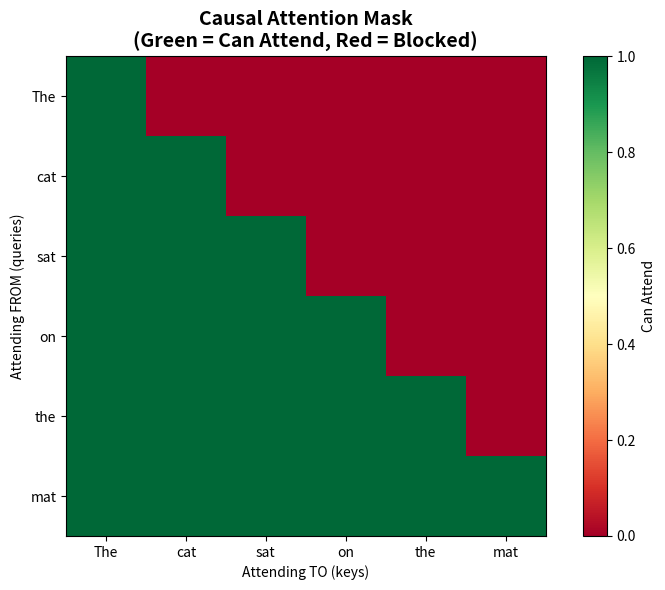

Write the Python code that produced this figure.
"""
Example 06: Mini-GPT - Complete Transformer Architecture

🎉 THE CAPSTONE EXAMPLE 🎉

This example builds a complete mini-GPT from scratch! We combine everything
we've learned in Examples 01-05 into a working language model that can
generate text.

What you'll see:
1. Token embeddings (converting words to vectors)
2. Positional encoding (adding position information)
3. Causal masking (preventing future information leakage)
4. Stacked transformer blocks (the core architecture)
5. Language modeling head (predicting next tokens)
6. Text generation (greedy, sampling, top-k strategies)
7. Complete forward pass walkthrough

This is HOW ChatGPT works under the hood!

Think of it like building a complete car:
- Examples 01-05: Building individual parts (engine, wheels, steering)
- Example 06: Assembling everything into a working vehicle
- The result: A mini language model that can generate text!
"""

import numpy as np
import matplotlib.pyplot as plt
import seaborn as sns

# Set random seed for reproducibility
np.random.seed(42)

print("=" * 70)
print("🚀 MINI-GPT: COMPLETE TRANSFORMER ARCHITECTURE 🚀")
print("=" * 70)

# ==============================================================================
# PART 1: Token Embeddings
# ==============================================================================

print("\n" + "=" * 70)
print("PART 1: Token Embeddings - Converting Tokens to Vectors")
print("=" * 70)

print("""
TOKEN EMBEDDINGS: A lookup table that converts token IDs to dense vectors.

Example:
  Token ID 0 ("the") → [0.23, -0.45, 0.67, ...]  (d_model dims)
  Token ID 1 ("cat") → [0.89, -0.12, 0.34, ...]  (d_model dims)
  Token ID 2 ("sat") → [-0.56, 0.78, -0.23, ...] (d_model dims)

In C# terms:
  Dictionary<int, float[]> embeddings = new Dictionary<int, float[]>();
  // Each token ID maps to a d_model-dimensional vector

In NumPy:
  embeddings = np.array with shape (vocab_size, d_model)
  Get embedding: embeddings[token_id]
""")

class TokenEmbedding:
    """
    Token embedding layer.

    Converts integer token IDs to dense vector representations.
    Like a C# Dictionary<int, Vector> but optimized for neural networks.
    """

    def __init__(self, vocab_size, d_model):
        """
        Initialize token embedding layer.

        Args:
            vocab_size: Number of unique tokens in vocabulary
            d_model: Dimension of embedding vectors
        """
        self.vocab_size = vocab_size
        self.d_model = d_model

        # Initialize embedding matrix
        # Shape: (vocab_size, d_model)
        # In practice, these are learned during training
        self.embeddings = np.random.randn(vocab_size, d_model) * 0.02

    def forward(self, token_ids):
        """
        Look up embeddings for token IDs.

        Args:
            token_ids: Array of token IDs, shape (seq_len,) or (batch, seq_len)

        Returns:
            Embeddings, shape (seq_len, d_model) or (batch, seq_len, d_model)
        """
        # Simple array indexing (lookup)
        return self.embeddings[token_ids]

# Test token embeddings
vocab_size = 20  # Small vocab for demo
d_model = 8
token_emb = TokenEmbedding(vocab_size, d_model)

test_tokens = np.array([0, 5, 10, 15])  # Token IDs
test_embeddings = token_emb.forward(test_tokens)

print(f"\nVocabulary size: {vocab_size}")
print(f"Embedding dimension: {d_model}")
print(f"\nToken IDs: {test_tokens}")
print(f"Embeddings shape: {test_embeddings.shape}")
print(f"\nEmbedding for token 0:\n{test_embeddings[0]}")

# ==============================================================================
# PART 2: Positional Encoding (from Example 04)
# ==============================================================================

print("\n" + "=" * 70)
print("PART 2: Positional Encoding - Adding Position Information")
print("=" * 70)

print("""
Positional encoding tells the model WHERE each token is in the sequence.

Without it: "cat sat mat" = "mat cat sat" (order-blind!)
With it: Position 0, Position 1, Position 2 (order-aware!)
""")

def positional_encoding(max_seq_len, d_model):
    """
    Generate sinusoidal positional encodings.

    Args:
        max_seq_len: Maximum sequence length
        d_model: Embedding dimension

    Returns:
        Positional encoding matrix, shape (max_seq_len, d_model)
    """
    position = np.arange(max_seq_len)[:, np.newaxis]
    div_term = np.exp(np.arange(0, d_model, 2) * -(np.log(10000.0) / d_model))

    PE = np.zeros((max_seq_len, d_model))
    PE[:, 0::2] = np.sin(position * div_term)
    PE[:, 1::2] = np.cos(position * div_term)

    return PE

# ==============================================================================
# PART 3: Causal Masking - Preventing Future Information Leakage
# ==============================================================================

print("\n" + "=" * 70)
print("PART 3: Causal Masking - The Secret of Autoregressive Models")
print("=" * 70)

print("""
CRITICAL CONCEPT: Language models predict NEXT token, so they can't see the future!

Example: Predicting "The cat sat"
  Position 0 ("The") can only see: "The"
  Position 1 ("cat") can only see: "The", "cat"
  Position 2 ("sat") can only see: "The", "cat", "sat"

Causal mask prevents attention to future positions:

Attention Matrix (6x6):
  Can attend to →
  ↓         Past   Current   Future
  "The"     [✓     ✗         ✗ ✗ ✗ ✗]
  "cat"     [✓     ✓         ✗ ✗ ✗ ✗]
  "sat"     [✓     ✓         ✓ ✗ ✗ ✗]
  "on"      [✓     ✓         ✓ ✓ ✗ ✗]
  "the"     [✓     ✓         ✓ ✓ ✓ ✗]
  "mat"     [✓     ✓         ✓ ✓ ✓ ✓]

Implementation: Set future positions to -inf before softmax
  → After softmax, they become 0 (no attention)

Similar to C# upper triangular matrix:
  bool[,] mask = new bool[seq_len, seq_len];
  for (int i = 0; i < seq_len; i++)
      for (int j = i + 1; j < seq_len; j++)
          mask[i, j] = false;  // Can't see future
""")

def create_causal_mask(seq_len):
    """
    Create causal mask for autoregressive attention.

    Args:
        seq_len: Sequence length

    Returns:
        Boolean mask, shape (seq_len, seq_len)
        True = can attend, False = cannot attend (future)
    """
    # Create lower triangular matrix (including diagonal)
    # np.tril creates lower triangle (ones below/on diagonal, zeros above)
    mask = np.tril(np.ones((seq_len, seq_len)))
    return mask.astype(bool)

# Visualize causal mask
seq_len_demo = 6
causal_mask = create_causal_mask(seq_len_demo)

print(f"\nCausal mask for sequence length {seq_len_demo}:")
print(causal_mask.astype(int))
print("\n1 = can attend, 0 = cannot attend (future)")

# Visualize
plt.figure(figsize=(8, 6))
plt.imshow(causal_mask, cmap='RdYlGn', interpolation='nearest')
plt.title('Causal Attention Mask\n(Green = Can Attend, Red = Blocked)',
          fontsize=14, fontweight='bold')
plt.xlabel('Attending TO (keys)')
plt.ylabel('Attending FROM (queries)')
words = ["The", "cat", "sat", "on", "the", "mat"]
plt.xticks(range(6), words)
plt.yticks(range(6), words)
plt.colorbar(label='Can Attend')
plt.tight_layout()
plt.show()

# ==============================================================================
# PART 4: Building the Components (Reusing from Example 05)
# ==============================================================================

print("\n" + "=" * 70)
print("PART 4: Transformer Components (from Previous Examples)")
print("=" * 70)

def softmax(x, axis=-1):
    """Softmax function."""
    exp_x = np.exp(x - np.max(x, axis=axis, keepdims=True))
    return exp_x / np.sum(exp_x, axis=axis, keepdims=True)

class LayerNorm:
    """Layer normalization."""

    def __init__(self, d_model, epsilon=1e-6):
        self.epsilon = epsilon
        self.gamma = np.ones(d_model)
        self.beta = np.zeros(d_model)

    def forward(self, x):
        mean = np.mean(x, axis=-1, keepdims=True)
        variance = np.var(x, axis=-1, keepdims=True)
        x_norm = (x - mean) / np.sqrt(variance + self.epsilon)
        return self.gamma * x_norm + self.beta

class FeedForward:
    """Feed-forward network."""

    def __init__(self, d_model, d_ff):
        self.W1 = np.random.randn(d_model, d_ff) * 0.1
        self.b1 = np.zeros(d_ff)
        self.W2 = np.random.randn(d_ff, d_model) * 0.1
        self.b2 = np.zeros(d_model)

    def forward(self, x):
        hidden = np.maximum(0, x @ self.W1 + self.b1)  # ReLU
        return hidden @ self.W2 + self.b2

class CausalSelfAttention:
    """Self-attention with causal masking."""

    def __init__(self, d_model):
        self.d_model = d_model
        self.W_q = np.random.randn(d_model, d_model) * 0.1
        self.W_k = np.random.randn(d_model, d_model) * 0.1
        self.W_v = np.random.randn(d_model, d_model) * 0.1
        self.W_o = np.random.randn(d_model, d_model) * 0.1

    def forward(self, x):
        seq_len = x.shape[0]

        # Linear projections
        Q = x @ self.W_q
        K = x @ self.W_k
        V = x @ self.W_v

        # Attention scores
        scores = Q @ K.T / np.sqrt(self.d_model)

        # Apply causal mask
        mask = create_causal_mask(seq_len)
        scores = np.where(mask, scores, -1e9)  # Set future to -inf

        # Softmax and output
        weights = softmax(scores, axis=-1)
        output = weights @ V

        return output @ self.W_o

class TransformerBlock:
    """Complete transformer block with causal attention."""

    def __init__(self, d_model, d_ff):
        self.attention = CausalSelfAttention(d_model)
        self.ffn = FeedForward(d_model, d_ff)
        self.norm1 = LayerNorm(d_model)
        self.norm2 = LayerNorm(d_model)

    def forward(self, x):
        # Attention block
        attn_output = self.attention.forward(x)
        x = self.norm1.forward(x + attn_output)

        # FFN block
        ffn_output = self.ffn.forward(x)
        x = self.norm2.forward(x + ffn_output)

        return x

print("✓ All transformer components ready!")

# ==============================================================================
# PART 5: Complete Mini-GPT Architecture
# ==============================================================================

print("\n" + "=" * 70)
print("PART 5: Mini-GPT - Putting It All Together!")
print("=" * 70)

class MiniGPT:
    """
    Complete GPT architecture.

    Components:
      1. Token embeddings
      2. Positional encoding
      3. Transformer blocks (stacked)
      4. Final layer norm
      5. Language modeling head (predicts next token)
    """

    def __init__(self, vocab_size, d_model, num_layers, d_ff, max_seq_len):
        """
        Initialize Mini-GPT.

        Args:
            vocab_size: Size of vocabulary
            d_model: Embedding/model dimension
            num_layers: Number of transformer blocks
            d_ff: Feed-forward hidden dimension
            max_seq_len: Maximum sequence length
        """
        self.vocab_size = vocab_size
        self.d_model = d_model
        self.num_layers = num_layers
        self.max_seq_len = max_seq_len

        # Token embeddings
        self.token_embedding = TokenEmbedding(vocab_size, d_model)

        # Positional encoding (fixed, not learned)
        self.pos_encoding = positional_encoding(max_seq_len, d_model)

        # Transformer blocks
        self.blocks = [TransformerBlock(d_model, d_ff)
                       for _ in range(num_layers)]

        # Final layer norm
        self.final_norm = LayerNorm(d_model)

        # Language modeling head (projects to vocabulary)
        # Shared with token embeddings (weight tying)
        self.lm_head = self.token_embedding.embeddings.T  # (d_model, vocab_size)

    def forward(self, token_ids):
        """
        Forward pass.

        Args:
            token_ids: Input token IDs, shape (seq_len,)

        Returns:
            logits: Next token predictions, shape (seq_len, vocab_size)
        """
        seq_len = len(token_ids)

        # 1. Token embeddings
        x = self.token_embedding.forward(token_ids)  # (seq_len, d_model)

        # 2. Add positional encoding
        x = x + self.pos_encoding[:seq_len]  # (seq_len, d_model)

        # 3. Pass through transformer blocks
        for block in self.blocks:
            x = block.forward(x)

        # 4. Final layer norm
        x = self.final_norm.forward(x)

        # 5. Language modeling head
        logits = x @ self.lm_head  # (seq_len, vocab_size)

        return logits

    def generate(self, start_tokens, max_new_tokens, strategy='greedy', temperature=1.0, top_k=None):
        """
        Generate text autoregressively.

        Args:
            start_tokens: Starting token IDs
            max_new_tokens: Number of tokens to generate
            strategy: 'greedy', 'sample', or 'top_k'
            temperature: Sampling temperature (higher = more random)
            top_k: For top-k sampling

        Returns:
            Generated token sequence
        """
        tokens = list(start_tokens)

        for _ in range(max_new_tokens):
            # Get logits for current sequence
            logits = self.forward(np.array(tokens))

            # Get logits for last position (next token prediction)
            next_token_logits = logits[-1] / temperature

            # Select next token based on strategy
            if strategy == 'greedy':
                next_token = np.argmax(next_token_logits)

            elif strategy == 'sample':
                probs = softmax(next_token_logits)
                next_token = np.random.choice(len(probs), p=probs)

            elif strategy == 'top_k':
                # Keep only top k logits
                top_k_indices = np.argsort(next_token_logits)[-top_k:]
                top_k_logits = next_token_logits[top_k_indices]
                top_k_probs = softmax(top_k_logits)
                next_token = top_k_indices[np.random.choice(len(top_k_probs), p=top_k_probs)]

            tokens.append(int(next_token))

        return np.array(tokens)

# Create Mini-GPT
print("\nCreating Mini-GPT:")
print("  Vocabulary size: 20")
print("  Model dimension: 8")
print("  Number of layers: 2")
print("  Feed-forward dimension: 32")
print("  Max sequence length: 16")

mini_gpt = MiniGPT(
    vocab_size=20,
    d_model=8,
    num_layers=2,
    d_ff=32,
    max_seq_len=16
)

print("\n✅ Mini-GPT created successfully!")

# ==============================================================================
# PART 6: Testing Mini-GPT
# ==============================================================================

print("\n" + "=" * 70)
print("PART 6: Testing Mini-GPT")
print("=" * 70)

# Test forward pass
test_input = np.array([0, 5, 10, 15, 7])
print(f"\nInput token IDs: {test_input}")

logits = mini_gpt.forward(test_input)
print(f"Output logits shape: {logits.shape}")
print(f"  → ({logits.shape[0]} positions, {logits.shape[1]} vocab size)")

# Interpret last position (next token prediction)
print(f"\nPredicting token after position {len(test_input)-1}:")
last_logits = logits[-1]
predicted_token = np.argmax(last_logits)
print(f"  Predicted token ID: {predicted_token}")
print(f"  Confidence (logit): {last_logits[predicted_token]:.2f}")

# ==============================================================================
# PART 7: Text Generation
# ==============================================================================

print("\n" + "=" * 70)
print("PART 7: Text Generation - The Magic Happens!")
print("=" * 70)

print("""
TEXT GENERATION: Auto-regressive prediction

Process:
  1. Start with initial tokens: [0, 5]
  2. Predict next token: → 12
  3. Append: [0, 5, 12]
  4. Predict next token: → 3
  5. Append: [0, 5, 12, 3]
  6. Repeat until max_new_tokens

Generation strategies:
  - Greedy: Always pick highest probability token (deterministic)
  - Sampling: Sample from probability distribution (random)
  - Top-k: Sample from top k tokens only (balanced)
""")

start = np.array([0, 5])
print(f"\nStarting tokens: {start}")

# Greedy generation
print("\n1. GREEDY Generation (deterministic):")
generated_greedy = mini_gpt.generate(start, max_new_tokens=8, strategy='greedy')
print(f"   Generated: {generated_greedy}")

# Sampling generation
print("\n2. SAMPLING Generation (random):")
generated_sample = mini_gpt.generate(start, max_new_tokens=8, strategy='sample', temperature=1.0)
print(f"   Generated: {generated_sample}")

# Top-k generation
print("\n3. TOP-K Generation (k=5):")
generated_topk = mini_gpt.generate(start, max_new_tokens=8, strategy='top_k', top_k=5)
print(f"   Generated: {generated_topk}")

# ==============================================================================
# PART 8: Model Statistics
# ==============================================================================

print("\n" + "=" * 70)
print("PART 8: Model Statistics")
print("=" * 70)

def count_parameters(model):
    """Count model parameters."""
    total = 0

    # Token embeddings
    total += model.vocab_size * model.d_model

    # Transformer blocks
    for _ in range(model.num_layers):
        # Attention: 4 × (d_model × d_model)
        total += 4 * model.d_model * model.d_model

        # FFN: (d_model × d_ff) + d_ff + (d_ff × d_model) + d_model
        d_ff = 32  # Known from init
        total += model.d_model * d_ff + d_ff + d_ff * model.d_model + model.d_model

    # Layer norms: 2 × num_layers × 2 × d_model
    total += 2 * model.num_layers * 2 * model.d_model

    # Final layer norm
    total += 2 * model.d_model

    return total

num_params = count_parameters(mini_gpt)
print(f"\nMini-GPT Statistics:")
print(f"  Total parameters: {num_params:,}")
print(f"  Vocabulary size: {mini_gpt.vocab_size}")
print(f"  Model dimension: {mini_gpt.d_model}")
print(f"  Number of layers: {mini_gpt.num_layers}")
print(f"  Max sequence length: {mini_gpt.max_seq_len}")

print(f"\nFor comparison:")
print(f"  GPT-2 Small: 124M parameters")
print(f"  GPT-3: 175B parameters")
print(f"  Our Mini-GPT: {num_params:,} parameters (for educational purposes!)")

# ==============================================================================
# SUMMARY
# ==============================================================================

print("\n" + "=" * 70)
print("🎉 SUMMARY - You Built a Complete GPT! 🎉")
print("=" * 70)

print("""
✅ CONGRATULATIONS! You've built a complete transformer language model!

Components We Built:
  1. Token Embeddings: Convert token IDs → vectors
  2. Positional Encoding: Add position information
  3. Causal Masking: Prevent seeing the future
  4. Self-Attention: Learn relationships between tokens
  5. Feed-Forward: Transform representations
  6. Layer Normalization: Stabilize training
  7. Residual Connections: Help gradient flow
  8. Language Modeling Head: Predict next token
  9. Text Generation: Auto-regressive sampling

The Complete Pipeline:
  Token IDs → Embeddings → +Position → Transformer Blocks → Norm → LM Head → Next Token

Generation Process:
  [0, 5] → forward → predict 12 → [0, 5, 12] → forward → predict 3 → ...

This IS how ChatGPT works (with more layers and parameters)!

Key Insights:
  ✓ Attention = Communication (tokens talk to each other)
  ✓ Feed-Forward = Computation (individual processing)
  ✓ Causal Mask = No cheating (can't see future)
  ✓ Auto-regressive = One token at a time
  ✓ Stack layers = Learn complex patterns

Scaling to Real Models:
  Mini-GPT (our version):
    - Vocab: 20, d_model: 8, layers: 2
    - Parameters: ~2,000

  GPT-2 Small:
    - Vocab: 50K, d_model: 768, layers: 12
    - Parameters: 124M

  GPT-3:
    - Vocab: 50K, d_model: 12288, layers: 96
    - Parameters: 175B

  GPT-4:
    - Unknown, but likely 1T+ parameters!

In C#/.NET Terms:
  - Token embeddings: Dictionary<int, float[]>
  - Forward pass: Pipeline pattern
  - Auto-regressive: while loop with state
  - Causal mask: Upper triangular matrix
  - Softmax: Normalization to probabilities

What You Can Do Now:
  1. Train this model on real text data
  2. Add more layers for better patterns
  3. Increase vocab size for real words
  4. Implement beam search for better generation
  5. Add temperature control for creativity
  6. Build a chatbot interface!

Real-World Applications:
  ✓ ChatGPT: Scaled-up version of this
  ✓ Code generation: GitHub Copilot
  ✓ Translation: Google Translate
  ✓ Summarization: News summaries
  ✓ Question answering: Search engines

You Now Understand:
  ✅ How transformers work (all 6 lessons!)
  ✅ How attention mechanisms operate
  ✅ How positional encoding works
  ✅ How text generation happens
  ✅ How ChatGPT is built!

Next Steps in Your LLM Journey:
  - Module 5: Training and fine-tuning
  - Module 6: Advanced architectures
  - Module 7: Real-world applications

YOU DID IT! 🎊 You've built a transformer from scratch!
""")

print("\n" + "=" * 70)
print("END OF EXAMPLE 06 - MINI-GPT COMPLETE!")
print("=" * 70)
